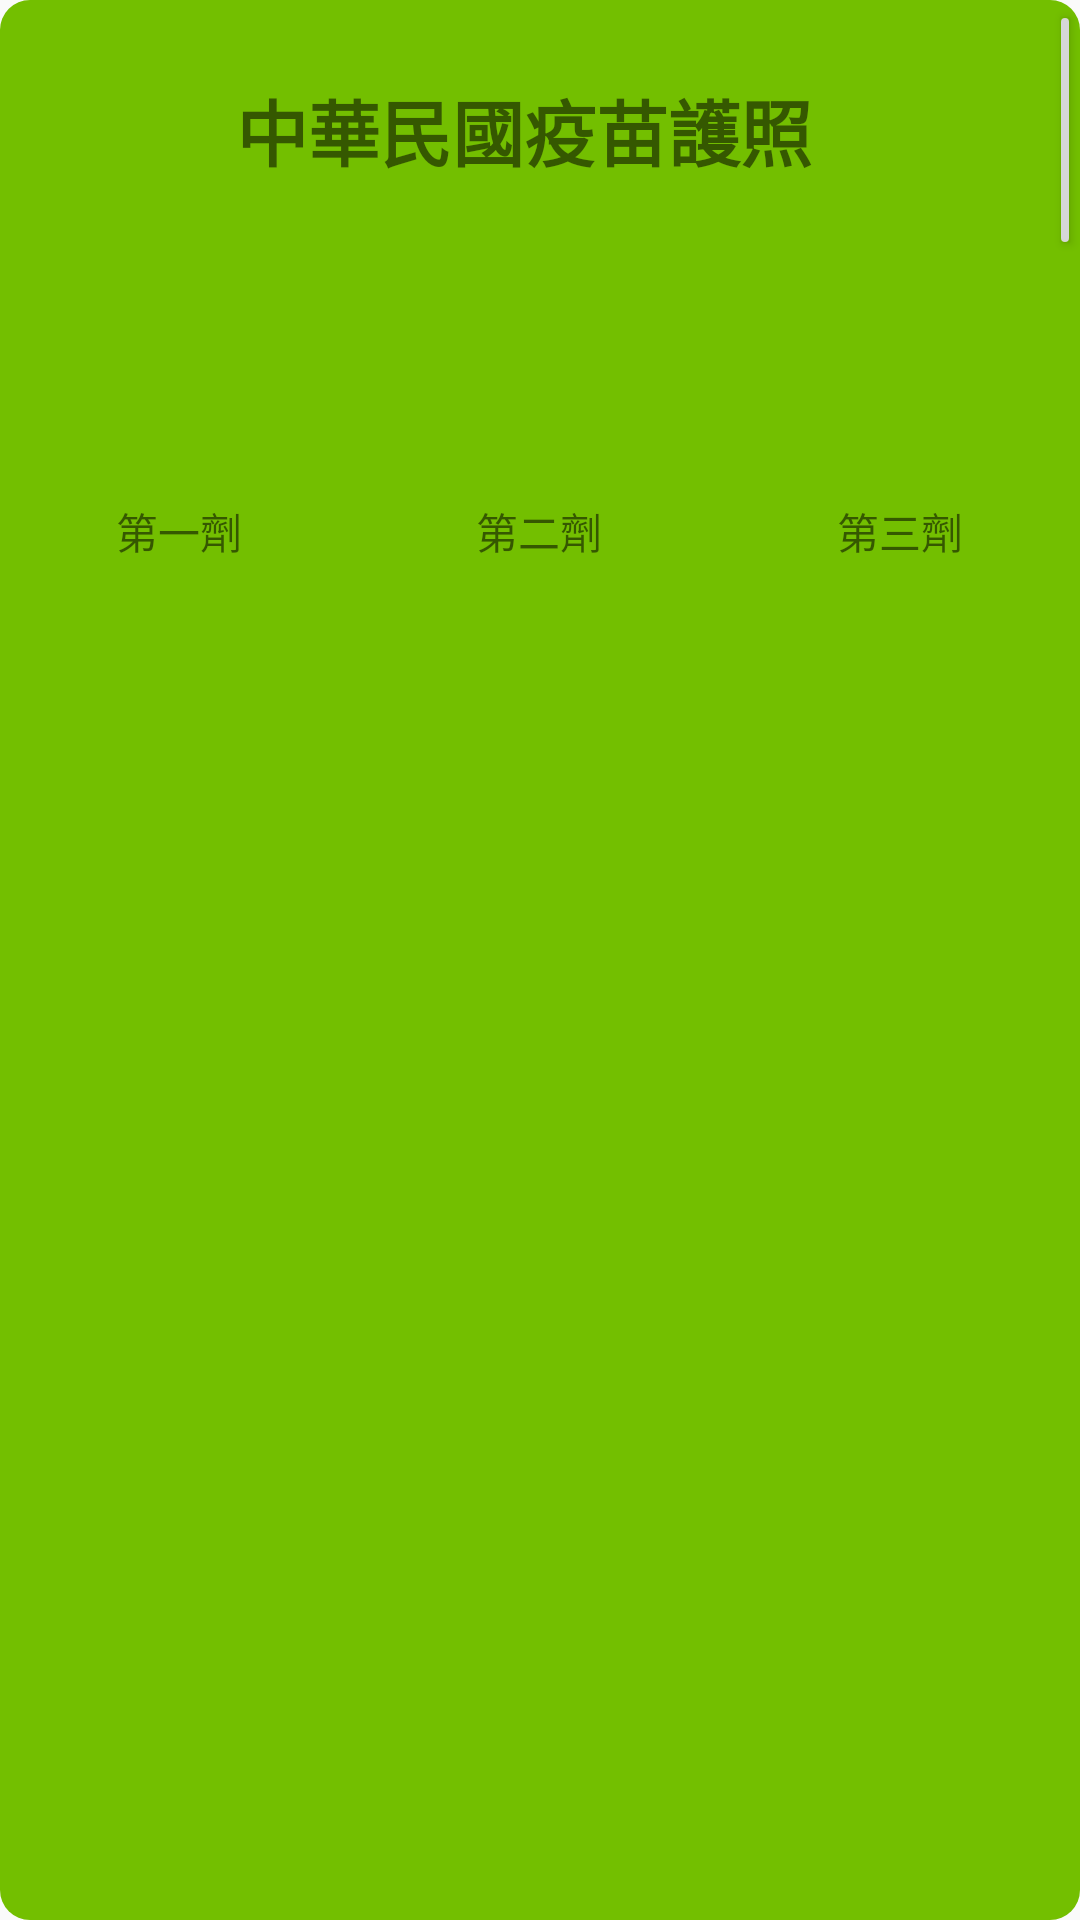

The Android layout XML behind this screen, and the referenced resources:
<!-- AndroidManifest.xml: application theme Theme.VAPassport -->
<!-- res/layout/passport_widget.xml -->
<LinearLayout xmlns:android="http://schemas.android.com/apk/res/android"
    xmlns:tools="http://schemas.android.com/tools"
    android:layout_width="match_parent"
    android:layout_height="match_parent"
    android:padding="@dimen/widget_margin"
    android:background="@drawable/btn_go_register"
    android:orientation="vertical">

    <LinearLayout
        android:layout_width="match_parent"
        android:layout_height="wrap_content"
        android:gravity="center"
        android:orientation="horizontal"
        tools:ignore="UselessParent">
        <TextView
            android:id="@+id/appwidget_text"
            android:layout_width="wrap_content"
            android:layout_height="wrap_content"
            android:width="350dp"
            android:gravity="center"
            android:text="@string/appwidget_text"
            android:textSize="24sp"
            android:textStyle="bold"
            android:textColor="@color/light_blue_900"/>

        <Button
            android:text=">"
            android:layout_width="wrap_content"
            android:layout_height="wrap_content"
            android:gravity="center"
            android:width="100dp"
            android:textColor="@color/black"
            android:textSize="50dp"
            />
    </LinearLayout>

    <LinearLayout
        android:layout_width="match_parent"
        android:layout_height="100dp"
        android:orientation="horizontal"
        tools:ignore="UselessParent"
        android:weightSum="3">

        <LinearLayout
            android:layout_weight="1"
            android:layout_width="0dp"
            android:layout_height="wrap_content"
            android:orientation="vertical">
            <ImageView
                android:id="@+id/iv_first"
                android:layout_gravity="center"
                android:src="@drawable/checked"
                android:layout_width="80dp"
                android:layout_height="80dp"/>
            <TextView
                android:layout_gravity="center"
                android:text="第一劑"
                android:layout_width="wrap_content"
                android:layout_height="wrap_content"/>
        </LinearLayout>

        <LinearLayout
            android:layout_weight="1"
            android:layout_width="0dp"
            android:layout_height="wrap_content"
            android:orientation="vertical">
            <ImageView
                android:id="@+id/iv_second"
                android:layout_gravity="center"
                android:src="@drawable/checked"
                android:layout_width="80dp"
                android:layout_height="80dp"/>
            <TextView
                android:layout_gravity="center"
                android:text="第二劑"
                android:layout_width="wrap_content"
                android:layout_height="wrap_content"/>
        </LinearLayout>
        <LinearLayout
            android:layout_weight="1"
            android:layout_width="0dp"
            android:layout_height="wrap_content"
            android:orientation="vertical">
            <ImageView
                android:id="@+id/iv_third"
                android:layout_gravity="center"
                android:src="@drawable/checked"
                android:layout_width="80dp"
                android:layout_height="80dp"/>
            <TextView
                android:layout_gravity="center"
                android:text="第三劑"
                android:layout_width="wrap_content"
                android:layout_height="wrap_content"/>
        </LinearLayout>

    </LinearLayout>

</LinearLayout>
<!-- resources referenced by this layout -->
<resources>
  <!-- drawable btn_go_register (drawable) -->
  <?xml version="1.0" encoding="utf-8"?>
  <shape
      xmlns:android="http://schemas.android.com/apk/res/android"
      android:shape="rectangle">
  
      
      <corners android:radius="10dp"/>
  
      
      <solid android:color="#73BF00"/>
  
  </shape>
  <string name="appwidget_text">中華民國疫苗護照</string>
  <style name="Theme.VAPassport" parent="Theme.AppCompat.Light.DarkActionBar">
          
          <item name="colorPrimary">@color/purple_500</item>
          <item name="colorPrimaryDark">@color/purple_700</item>
          <item name="colorAccent">@color/teal_200</item>
          
      </style>
  <!-- not gathered from this repository: default colours our renderer supplied (Android Studio template values) -->
  <color name="purple_500">#FF6200EE</color>
  <color name="purple_700">#FF3700B3</color>
  <color name="teal_200">#FF03DAC5</color>
  <color name="black">#FF000000</color>
</resources>
